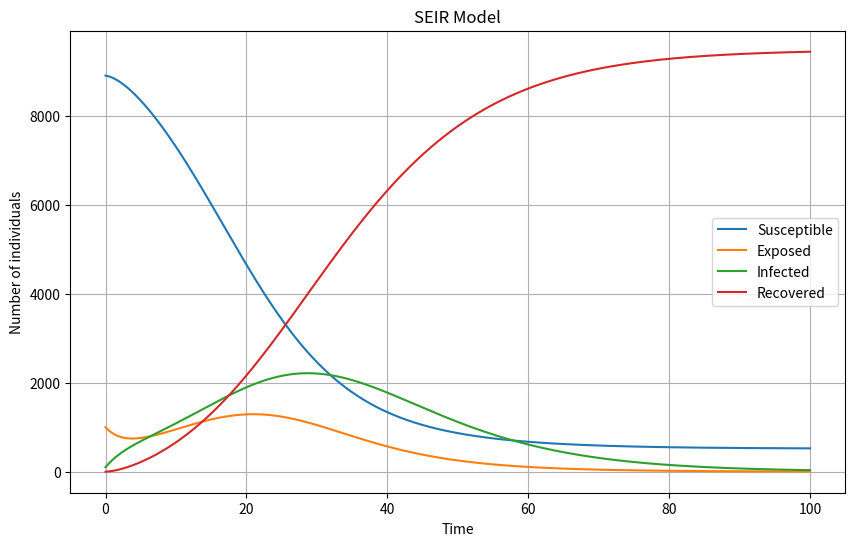

Here is the Python script that generated this plot:
import numpy as np
import matplotlib.pyplot as plt
from scipy.integrate import odeint

def seir_model(y, t, N, beta, sigma, gamma):
    """
    SEIR (Susceptible-Exposed-Infected-Recovered) Model.

    Arguments:
    y : list of four elements [S, E, I, R]
        S - number of susceptible individuals
        E - number of exposed individuals
        I - number of infected individuals
        R - number of recovered individuals
    t : float
        Current time point (not used explicitly in this function, but required for odeint)
    N : int
        Total population size
    beta : float
        Transmission rate
    sigma : float
        Rate at which exposed individuals become infected
    gamma : float
        Recovery rate

    Returns:
    list of four elements [dS/dt, dE/dt, dI/dt, dR/dt]
        Rates of change for S, E, I, and R
    """
    S, E, I, R = y
    dSdt = -beta * S * I / N
    dEdt = beta * S * I / N - sigma * E
    dIdt = sigma * E - gamma * I
    dRdt = gamma * I
    return [dSdt, dEdt, dIdt, dRdt]

# Parameters
N = 10000        # Total population
I0, R0 = 100, 0  # Initial number of infected and recovered individuals
E0 = 1000        # Initial number of exposed individuals
S0 = N - I0 - R0 - E0  # Initial number of susceptible
beta = 0.3       # Transmission rate
sigma = 0.2      # Rate of exposed becoming infected
gamma = 0.1      # Recovery rate
t = np.linspace(0, 100, 1000)

# Solve ODE
sol = odeint(seir_model, [S0, E0, I0, R0], t, args=(N, beta, sigma, gamma))
S, E, I, R = sol.T

# Plot
plt.figure(figsize=(10, 6))
plt.plot(t, S, label='Susceptible')
plt.plot(t, E, label='Exposed')
plt.plot(t, I, label='Infected')
plt.plot(t, R, label='Recovered')
plt.title('SEIR Model')
plt.xlabel('Time')
plt.ylabel('Number of individuals')
plt.legend()
plt.grid(True)
plt.show()
